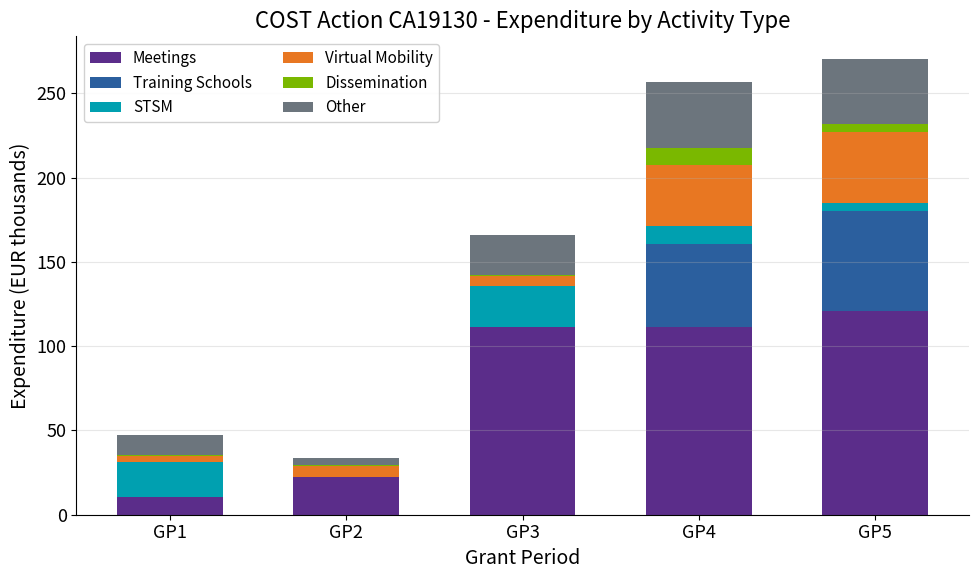

Recreate this plot in Python. (Note: this script raises an exception after producing the figure.)
"""Budget by Activity Type - Stacked Bar Chart"""
import matplotlib.pyplot as plt
import numpy as np
from pathlib import Path

plt.rcParams.update({
    'font.size': 14, 'axes.labelsize': 14, 'axes.titlesize': 16,
    'xtick.labelsize': 13, 'ytick.labelsize': 13, 'legend.fontsize': 11,
    'figure.figsize': (10, 6), 'figure.dpi': 150
})

COST_PURPLE = '#5B2D8A'
COST_BLUE = '#2B5F9E'
COST_TEAL = '#00A0B0'
COST_ORANGE = '#E87722'
COST_GREEN = '#7AB800'
COST_GRAY = '#6c757d'

# Data by category for each GP
categories = ['Meetings', 'Training Schools', 'STSM', 'Virtual Mobility', 'Dissemination', 'Other']
colors = [COST_PURPLE, COST_BLUE, COST_TEAL, COST_ORANGE, COST_GREEN, COST_GRAY]

gps = ['GP1', 'GP2', 'GP3', 'GP4', 'GP5']
data = {
    'Meetings': [10.3, 22.1, 111.6, 111.3, 120.8],
    'Training Schools': [0, 0, 0, 49.4, 59.4],
    'STSM': [20.8, 0, 24.1, 10.5, 4.6],
    'Virtual Mobility': [4.0, 6.8, 6.0, 36.0, 42.5],
    'Dissemination': [0.3, 0.5, 0.5, 10.5, 4.3],
    'Other': [12.1, 4.4, 24.0, 39.2, 38.7]
}

x = np.arange(len(gps))
width = 0.6

fig, ax = plt.subplots(figsize=(10, 6))

bottom = np.zeros(len(gps))
for i, (cat, color) in enumerate(zip(categories, colors)):
    values = data[cat]
    ax.bar(x, values, width, label=cat, bottom=bottom, color=color)
    bottom += values

ax.set_xlabel('Grant Period')
ax.set_ylabel('Expenditure (EUR thousands)')
ax.set_title('COST Action CA19130 - Expenditure by Activity Type')
ax.set_xticks(x)
ax.set_xticklabels(gps)
ax.legend(loc='upper left', framealpha=0.9, ncol=2)

ax.spines['top'].set_visible(False)
ax.spines['right'].set_visible(False)
ax.grid(axis='y', alpha=0.3)

plt.tight_layout()
plt.savefig(Path(__file__).parent / 'chart.pdf', dpi=300, bbox_inches='tight')
plt.savefig(Path(__file__).parent / 'chart.png', dpi=150, bbox_inches='tight')
plt.close()
print("Chart saved: 02_budget_by_activity")
